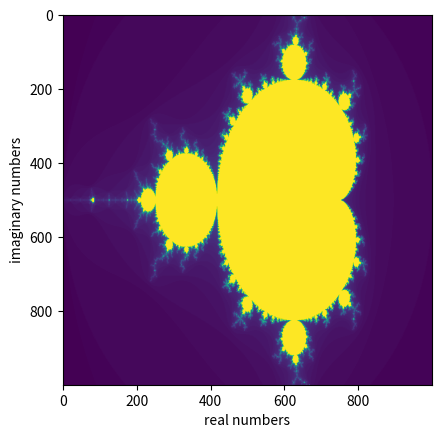

Reproduce this figure in Python.
import numpy as np
import matplotlib.pyplot as plt

# mandelbrot formula
def mandelbrot(real_nr, imag_nr, max_iter):
    c = complex(real_nr, imag_nr)
    z = 0.0j
    for i in range(max_iter):
        z = z * z + c
        if (z.real * z.real + z.imag * z.imag) >= 4:
            return i
        
    
    return max_iter

# resolution
rows, cols = 1000, 1000


result = np.zeros([rows, cols])

for real_index, Re in enumerate(np.linspace(-2, 1, num=rows )):
    for imag_index, Im in enumerate(np.linspace(-1, 1, num=cols)):
        result[real_index, imag_index] = mandelbrot(Re, Im, 100)

plt.figure(dpi=100)
plt.imshow(result.T)
plt.xlabel('real numbers')
plt.ylabel('imaginary numbers')
plt.show()


